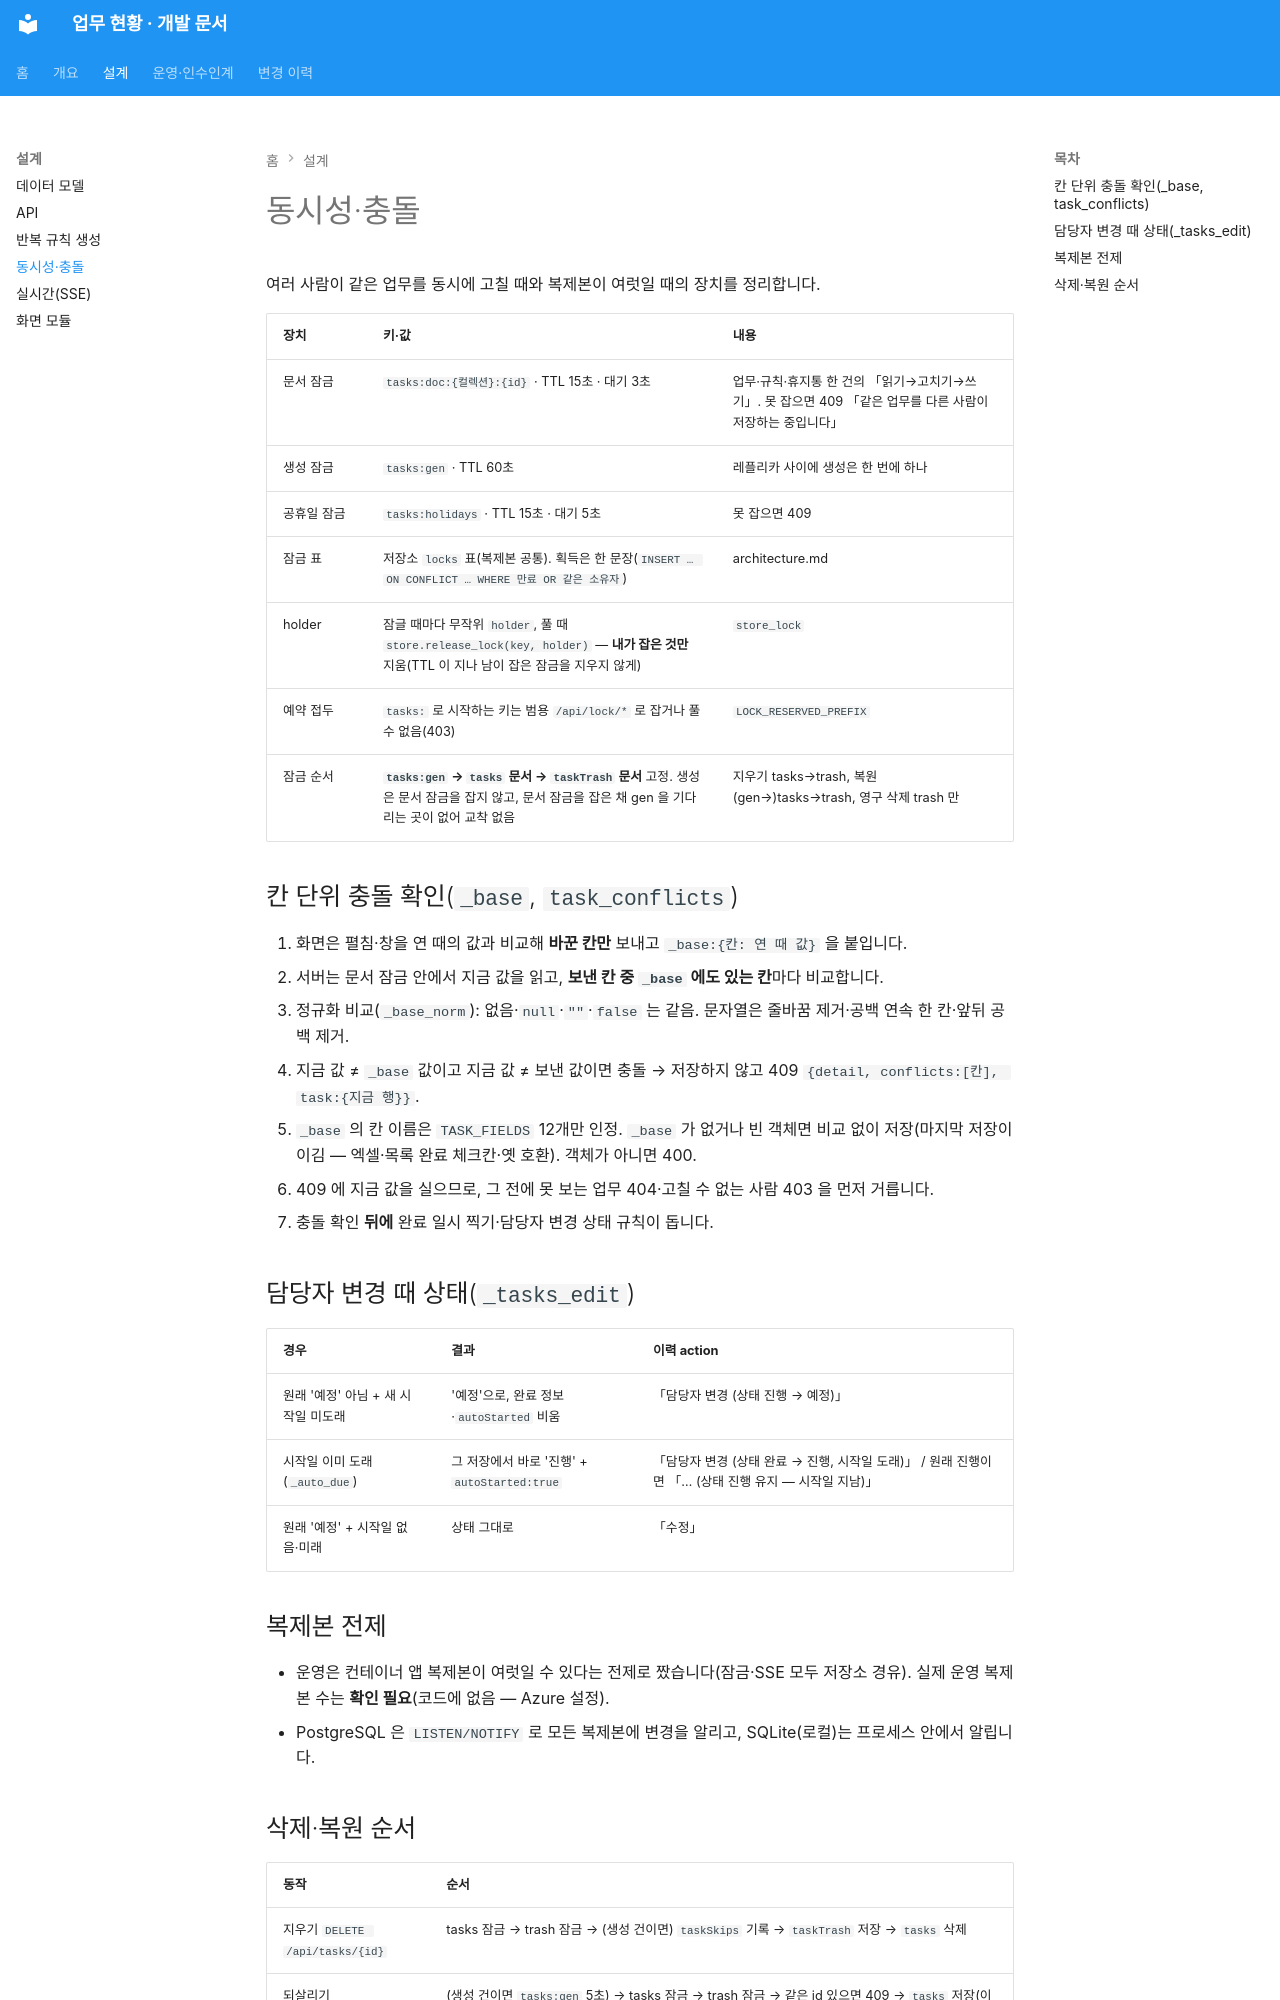

repository: SinokorOfficial/finance-team-tasks-docs · page: concurrency/index.html · generator: mkdocs

# 동시성·충돌

여러 사람이 같은 업무를 동시에 고칠 때와 복제본이 여럿일 때의 장치를 정리합니다.


| 장치 | 키·값 | 내용 |
|---|---|---|
| 문서 잠금 | `tasks:doc:{컬렉션}:{id}` · TTL 15초 · 대기 3초 | 업무·규칙·휴지통 한 건의 「읽기→고치기→쓰기」. 못 잡으면 409 「같은 업무를 다른 사람이 저장하는 중입니다」 |
| 생성 잠금 | `tasks:gen` · TTL 60초 | 레플리카 사이에 생성은 한 번에 하나 |
| 공휴일 잠금 | `tasks:holidays` · TTL 15초 · 대기 5초 | 못 잡으면 409 |
| 잠금 표 | 저장소 `locks` 표(복제본 공통). 획득은 한 문장(`INSERT … ON CONFLICT … WHERE 만료 OR 같은 소유자`) | architecture.md |
| holder | 잠글 때마다 무작위 `holder`, 풀 때 `store.release_lock(key, holder)` — **내가 잡은 것만** 지움(TTL 이 지나 남이 잡은 잠금을 지우지 않게) | `store_lock` |
| 예약 접두 | `tasks:` 로 시작하는 키는 범용 `/api/lock/*` 로 잡거나 풀 수 없음(403) | `LOCK_RESERVED_PREFIX` |
| 잠금 순서 | **`tasks:gen` → `tasks` 문서 → `taskTrash` 문서** 고정. 생성은 문서 잠금을 잡지 않고, 문서 잠금을 잡은 채 gen 을 기다리는 곳이 없어 교착 없음 | 지우기 tasks→trash, 복원 (gen→)tasks→trash, 영구 삭제 trash 만 |

## 칸 단위 충돌 확인(`_base`, `task_conflicts`)

1. 화면은 펼침·창을 연 때의 값과 비교해 **바꾼 칸만** 보내고 `_base:{칸: 연 때 값}` 을 붙입니다.
2. 서버는 문서 잠금 안에서 지금 값을 읽고, **보낸 칸 중 `_base` 에도 있는 칸**마다 비교합니다.
3. 정규화 비교(`_base_norm`): 없음·`null`·`""`·`false` 는 같음. 문자열은 줄바꿈 제거·공백 연속 한 칸·앞뒤 공백 제거.
4. 지금 값 ≠ `_base` 값이고 지금 값 ≠ 보낸 값이면 충돌 → 저장하지 않고 409 `{detail, conflicts:[칸], task:{지금 행}}`.
5. `_base` 의 칸 이름은 `TASK_FIELDS` 12개만 인정. `_base` 가 없거나 빈 객체면 비교 없이 저장(마지막 저장이 이김 — 엑셀·목록 완료 체크칸·옛 호환). 객체가 아니면 400.
6. 409 에 지금 값을 실으므로, 그 전에 못 보는 업무 404·고칠 수 없는 사람 403 을 먼저 거릅니다.
7. 충돌 확인 **뒤에** 완료 일시 찍기·담당자 변경 상태 규칙이 돕니다.

## 담당자 변경 때 상태(`_tasks_edit`)

| 경우 | 결과 | 이력 action |
|---|---|---|
| 원래 '예정' 아님 + 새 시작일 미도래 | '예정'으로, 완료 정보·`autoStarted` 비움 | 「담당자 변경 (상태 진행 → 예정)」 |
| 시작일 이미 도래(`_auto_due`) | 그 저장에서 바로 '진행' + `autoStarted:true` | 「담당자 변경 (상태 완료 → 진행, 시작일 도래)」 / 원래 진행이면 「… (상태 진행 유지 — 시작일 지남)」 |
| 원래 '예정' + 시작일 없음·미래 | 상태 그대로 | 「수정」 |

## 복제본 전제

- 운영은 컨테이너 앱 복제본이 여럿일 수 있다는 전제로 짰습니다(잠금·SSE 모두 저장소 경유). 실제 운영 복제본 수는 **확인 필요**(코드에 없음 — Azure 설정).
- PostgreSQL 은 `LISTEN/NOTIFY` 로 모든 복제본에 변경을 알리고, SQLite(로컬)는 프로세스 안에서 알립니다.
